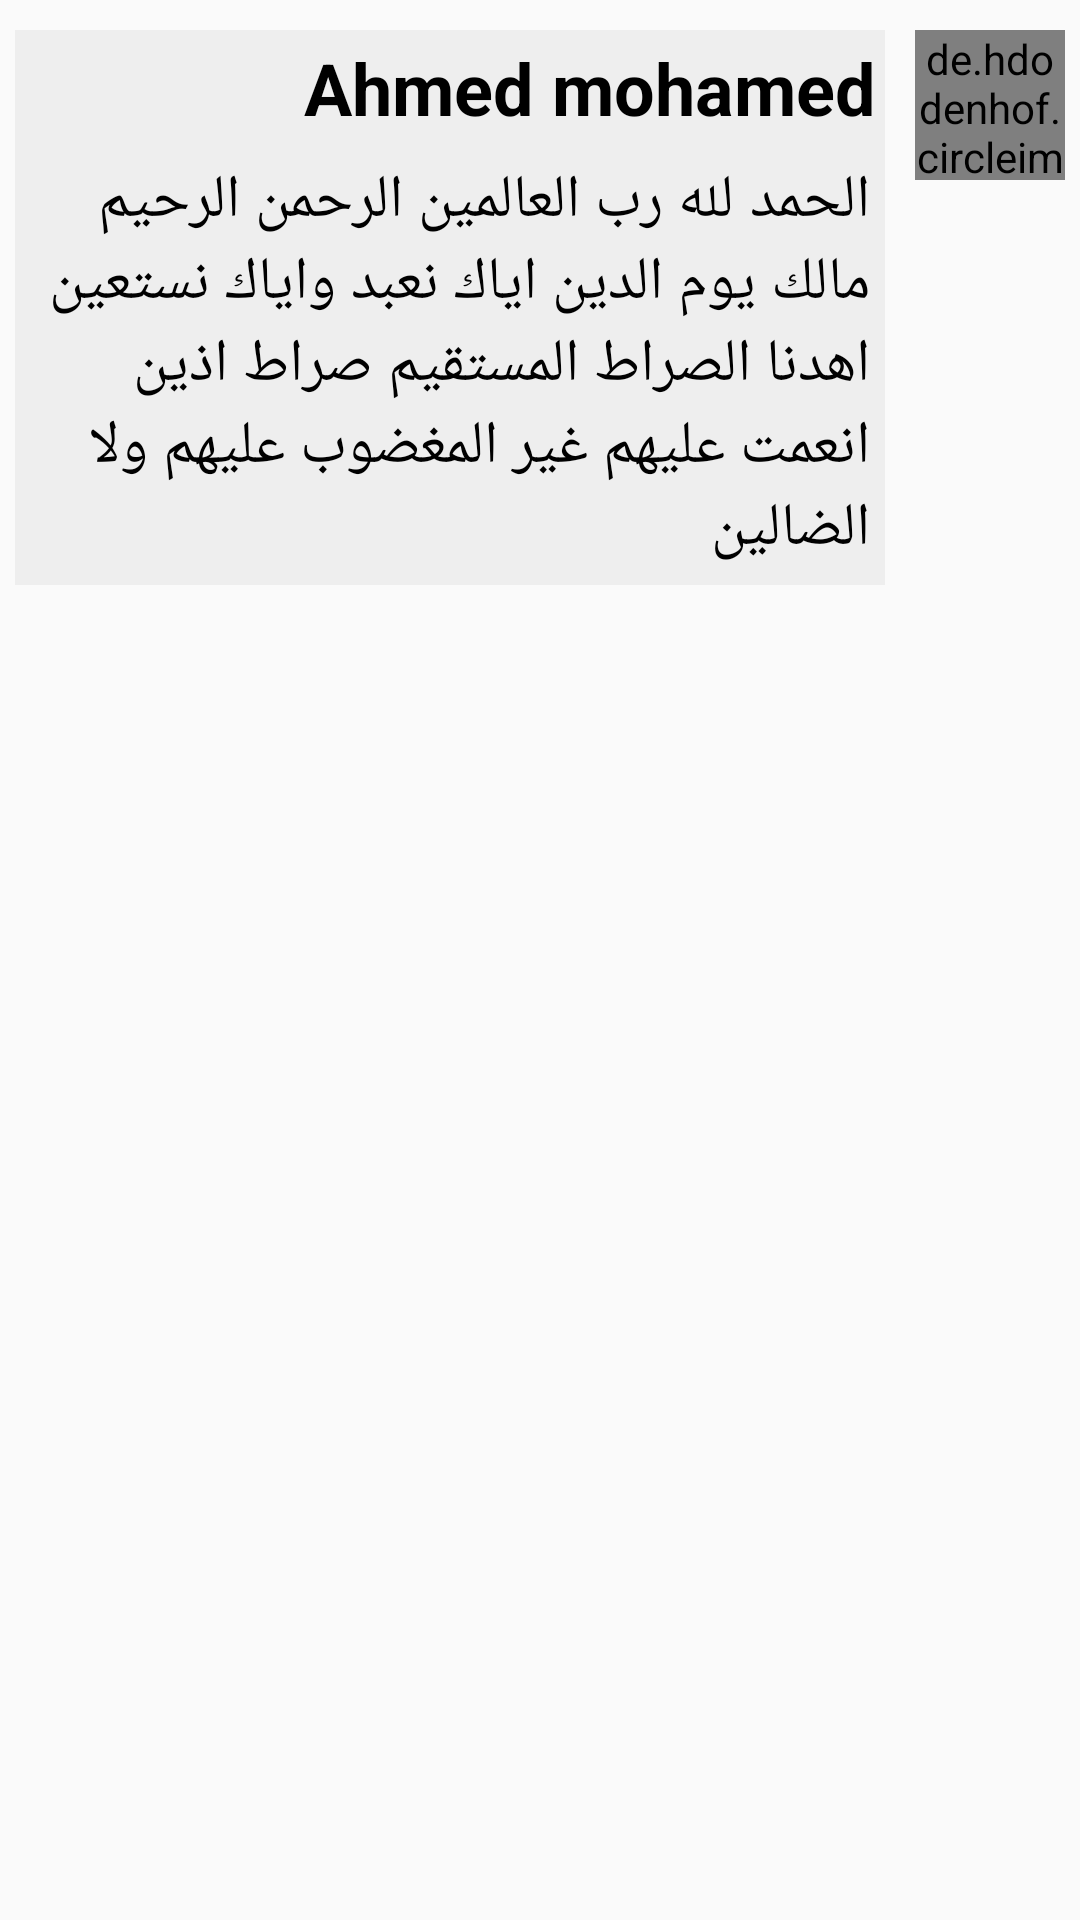

Android layout source for this screen:
<!-- AndroidManifest.xml: application theme AppTheme -->
<!-- res/layout/commentrow.xml -->
<?xml version="1.0" encoding="utf-8"?>
<LinearLayout xmlns:android="http://schemas.android.com/apk/res/android"
    android:orientation="horizontal" android:layout_width="match_parent"
    android:layout_height="wrap_content"
    android:layoutDirection="rtl">

    <de.hdodenhof.circleimageview.CircleImageView
        android:id="@+id/photoshow"
        android:layout_width="50dp"
        android:layout_height="50dp"
        android:layout_marginTop="10dp"
        android:layout_marginLeft="5dp"
        android:layout_marginRight="5dp" />
    <RelativeLayout
        android:layout_width="match_parent"
        android:background="@color/publicap"
        android:layout_marginTop="10dp"
        android:layout_marginLeft="5dp"
        android:layout_marginRight="5dp"
        android:layout_height="wrap_content">
        <TextView
            android:layout_width="match_parent"
            android:layout_height="wrap_content"
            android:textColor="@color/black"
            android:padding="3dp"
            android:textSize="24sp"
            android:text="Ahmed mohamed"
            android:textStyle="bold"
            android:id="@+id/nameshow"
            android:gravity="right"
            />

        <TextView
            android:id="@+id/commentshow"
            android:layout_width="match_parent"
            android:layout_height="wrap_content"
            android:layout_alignParentStart="true"
            android:layout_below="@+id/nameshow"
            android:padding="5dp"
            android:text="الحمد لله رب العالمين الرحمن الرحيم مالك يوم الدين اياك نعبد واياك نستعين اهدنا الصراط المستقيم صراط اذين انعمت عليهم غير المغضوب عليهم ولا الضالين "
            android:textColor="@color/black"
            android:textSize="20sp" />
    </RelativeLayout>


</LinearLayout>
<!-- resources referenced by this layout -->
<resources>
  <color name="black">#000</color>
  <color name="publicap"> #EEEEEE</color>
  <style name="AppTheme" parent="Theme.AppCompat.Light.NoActionBar">
          
          <item name="colorPrimary">@color/colorPrimary</item>
          <item name="colorPrimaryDark">@color/colorPrimaryDark</item>
          <item name="colorAccent">@color/colorAccent</item>
      </style>
  <color name="colorPrimary">#3F51B5</color>
  <color name="colorPrimaryDark">#303F9F</color>
  <color name="colorAccent">#000 </color>
</resources>
